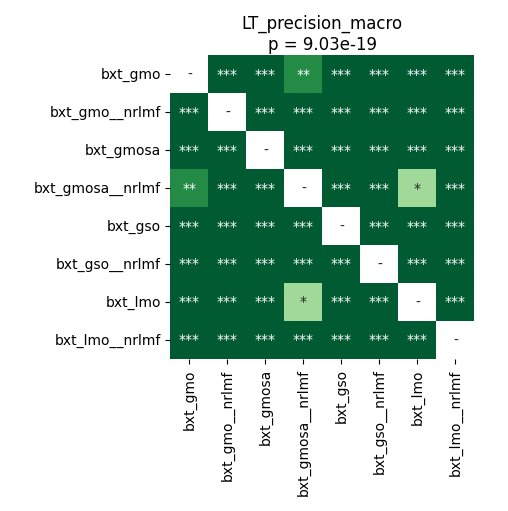

Source data for this figure (header and first rows):
	bxt_gmo	bxt_gmo__nrlmf	bxt_gmosa	bxt_gmosa__nrlmf	bxt_gso	bxt_gso__nrlmf	bxt_lmo	bxt_lmo__nrlmf
bxt_gmo	1.0	3.5603841145833336e-05	3.5603841145833336e-05	0.004336	3.5603841145833336e-05	0.0001709	3.5603841145833336e-05	3.5603841145833336e-05
bxt_gmo__nrlmf	3.5603841145833336e-05	1.0	3.5603841145833336e-05	3.5603841145833336e-05	3.5603841145833336e-05	3.5603841145833336e-05	3.5603841145833336e-05	3.5603841145833336e-05
bxt_gmosa	3.5603841145833336e-05	3.5603841145833336e-05	1.0	3.5603841145833336e-05	3.5603841145833336e-05	3.5603841145833336e-05	3.5603841145833336e-05	3.5603841145833336e-05
bxt_gmosa__nrlmf	0.004336	3.5603841145833336e-05	3.5603841145833336e-05	1.0	3.5603841145833336e-05	3.5603841145833336e-05	0.0155	3.5603841145833336e-05
bxt_gso	3.5603841145833336e-05	3.5603841145833336e-05	3.5603841145833336e-05	3.5603841145833336e-05	1.0	3.5603841145833336e-05	3.5603841145833336e-05	3.5603841145833336e-05
bxt_gso__nrlmf	0.0001709	3.5603841145833336e-05	3.5603841145833336e-05	3.5603841145833336e-05	3.5603841145833336e-05	1.0	3.5603841145833336e-05	0.0002301
bxt_lmo	3.5603841145833336e-05	3.5603841145833336e-05	3.5603841145833336e-05	0.0155	3.5603841145833336e-05	3.5603841145833336e-05	1.0	3.5603841145833336e-05
bxt_lmo__nrlmf	3.5603841145833336e-05	3.5603841145833336e-05	3.5603841145833336e-05	3.5603841145833336e-05	3.5603841145833336e-05	0.0002301	3.5603841145833336e-05	1.0
